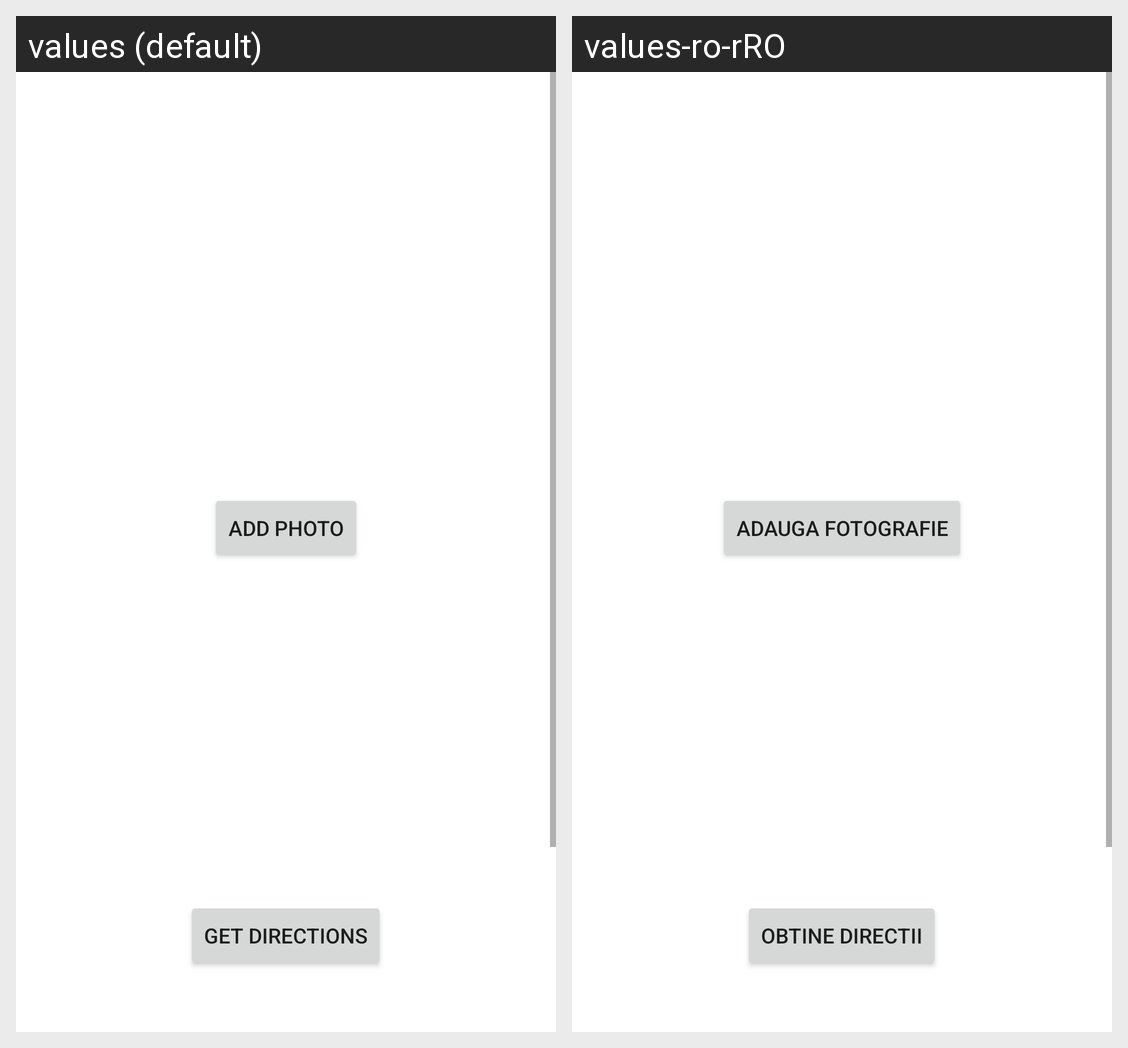

Translations of the strings shown on this Android screen, per locale in the grid:
Android screen res/layout/activity_station.xml rendered under 2 locales, left to right: values (default), values-ro-rRO. Device: Nexus 5 (rendered at 1080×1920; each locale shown at half size, 540×960, under a caption strip naming it); theme Theme.PlugTimProject.
Strings drawn on this screen, with the default value and each locale's value (text and hints the layout hard-codes, and strings that could not be matched under every locale, appear in the picture but are not listed):

station_add_photo_btn
  values: Add Photo
  values-ro-rRO: Adauga Fotografie

station_get_directions
  values: Get Directions
  values-ro-rRO: Obtine directii
